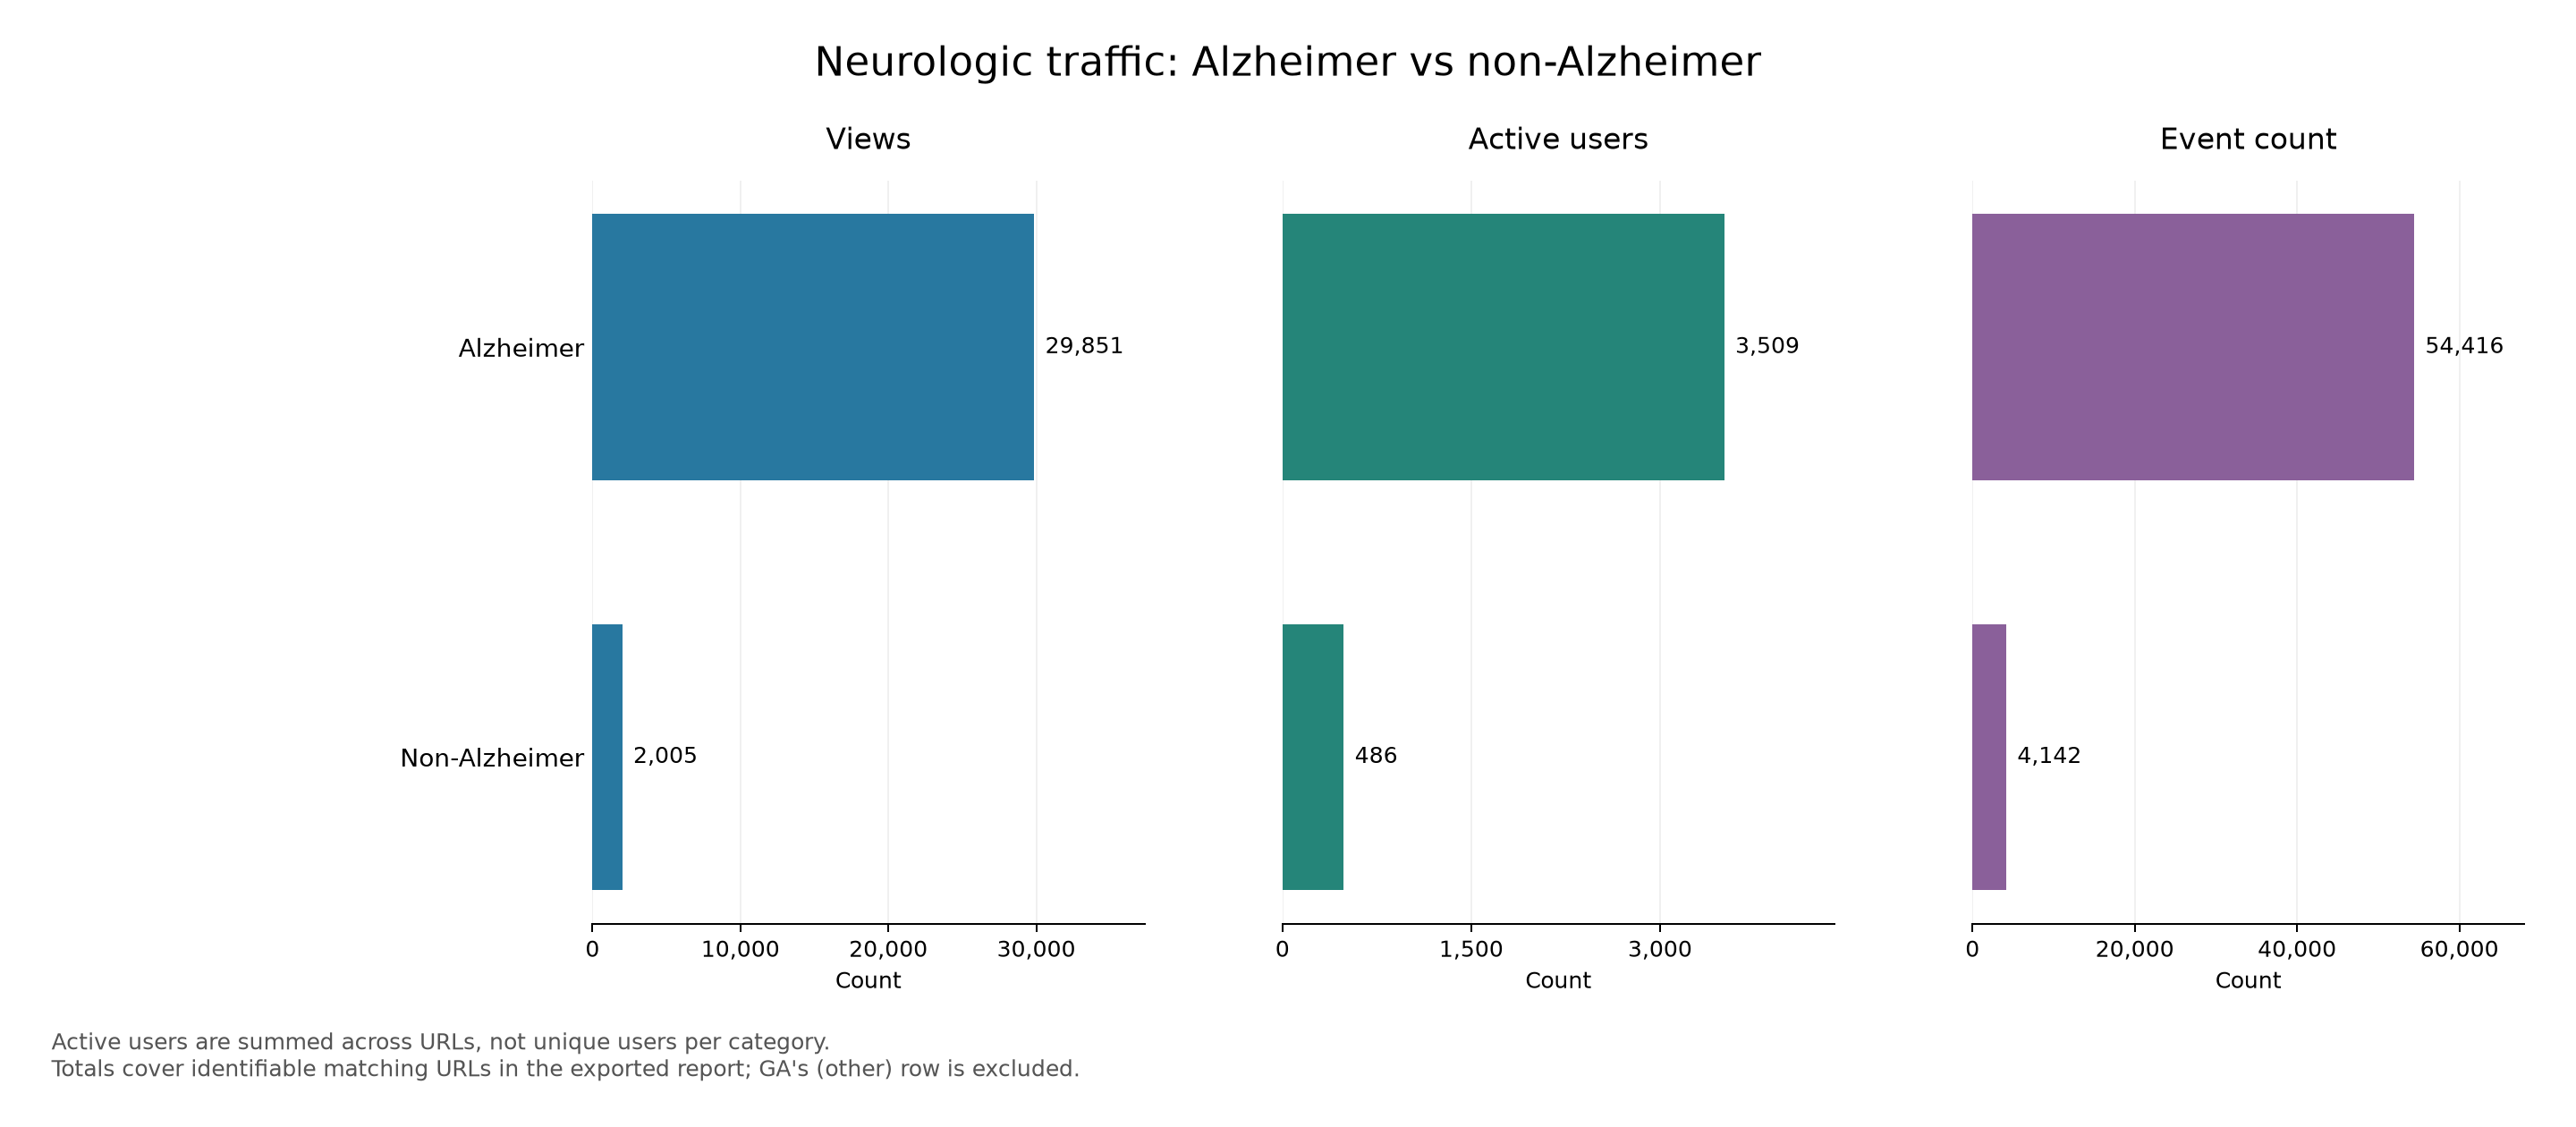

The table this chart was drawn from, first rows:
diseaseGroup, Views, Active users, Event count
Alzheimer, 29851, 3509, 54416
Non-Alzheimer, 2005, 486, 4142
